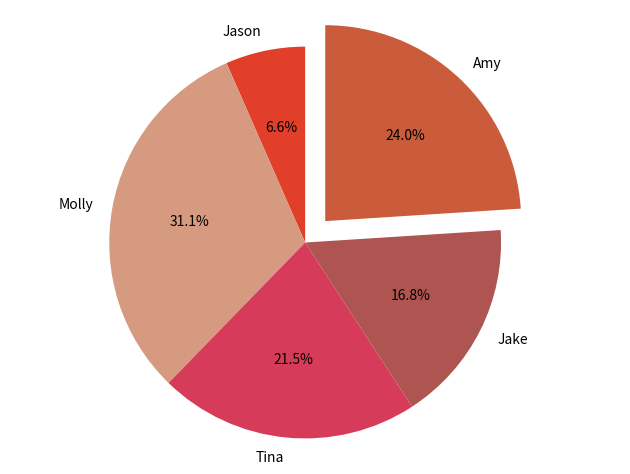

Reproduce this figure in Python.
#!/usr/bin/python3

import pandas as pd
import matplotlib.pyplot as plt

raw_data = {'officer_name': ['Jason', 'Molly', 'Tina', 'Jake', 'Amy'],
        'jan_arrests': [4, 24, 31, 2, 3],
        'feb_arrests': [25, 94, 57, 62, 70],
        'march_arrests': [5, 43, 23, 23, 51]}
df = pd.DataFrame(raw_data, columns = ['officer_name', 'jan_arrests', 'feb_arrests', 'march_arrests'])

# Create a column with the total arrests for each officer
df['total_arrests'] = df['jan_arrests'] + df['feb_arrests'] + df['march_arrests']
print (df)

# Create a list of colors (from iWantHue)
colors = ["#E13F29", "#D69A80", "#D63B59", "#AE5552", "#CB5C3B", "#EB8076", "#96624E"]

# Create a pie chart
plt.pie(
    # using data total)arrests
    df['total_arrests'],
    # with the labels being officer names
    labels=df['officer_name'],
    # with no shadows
    shadow=False,
    # with colors
    colors=colors,
    # with one slide exploded out
    explode=(0, 0, 0, 0, 0.15),
    # with the start angle at 90%
    startangle=90,
    # with the percent listed as a fraction
    autopct='%1.1f%%',
    )

# View the plot drop above
plt.axis('equal')

# View the plot
plt.tight_layout()
plt.show()

